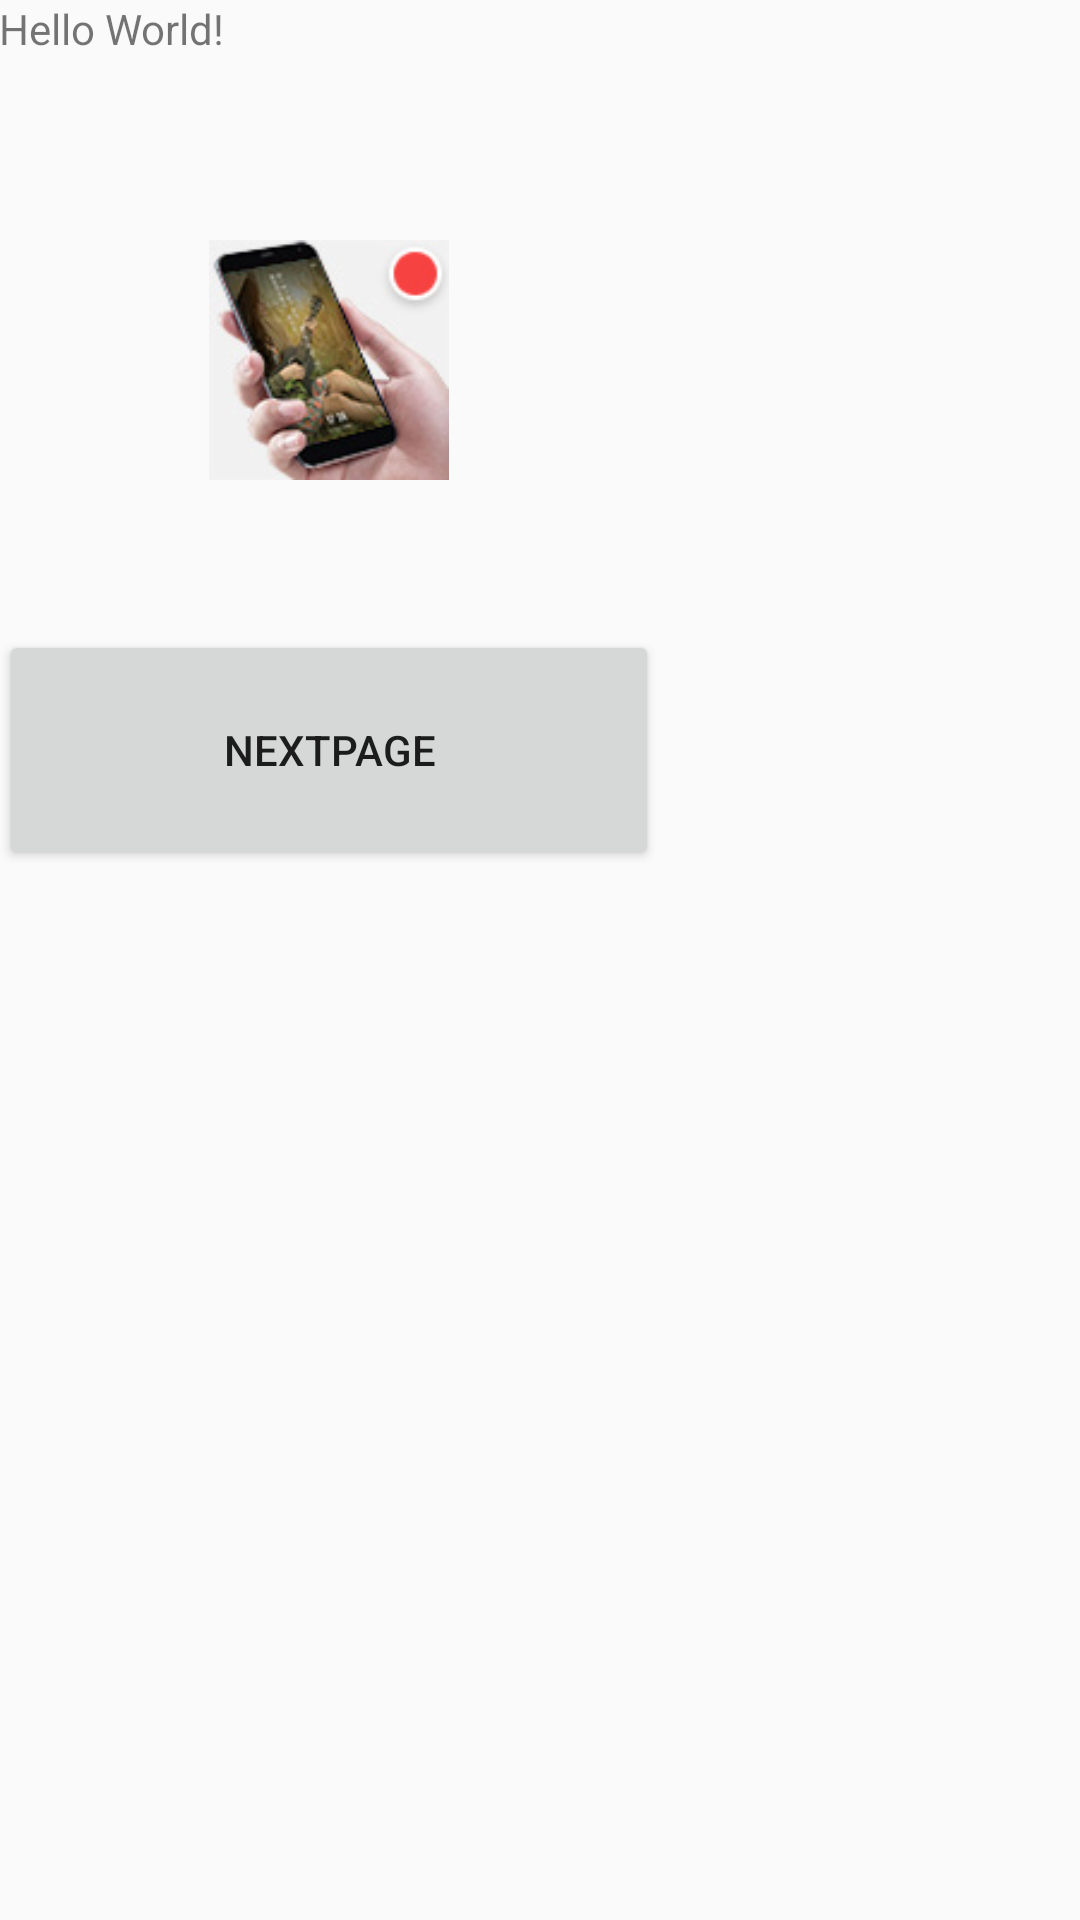

Reconstruct the res/layout file that produces this screen, plus the resources it refers to.
<!-- AndroidManifest.xml: application theme AppTheme -->
<!-- res/layout/activity_main.xml -->
<?xml version="1.0" encoding="utf-8"?>
<LinearLayout xmlns:android="http://schemas.android.com/apk/res/android"
    xmlns:tools="http://schemas.android.com/tools"
    android:layout_width="match_parent"
    android:layout_height="match_parent"
    android:orientation="vertical"
    android:paddingBottom="@dimen/activity_vertical_margin"
    android:paddingLeft="@dimen/activity_horizontal_margin"
    android:paddingRight="@dimen/activity_horizontal_margin"
    android:paddingTop="@dimen/activity_vertical_margin"
    tools:context=".MainActivity">

    <TextView
        android:id="@+id/txt"
        android:layout_width="400dp"
        android:layout_height="80dp"
        android:text="Hello World!" />

    <ImageView
        android:id="@+id/img"
        android:layout_width="220dp"
        android:layout_height="80dp"
        android:src="@drawable/bg"/>

    <Button
        android:id="@+id/btn"
        android:layout_width="220dp"
        android:layout_height="80dp"
        android:layout_marginTop="50dp"
        android:background="@drawable/abc_btn_default_mtrl_shape"
        android:text="NextPage"/>
</LinearLayout>
<!-- resources referenced by this layout -->
<resources>
  <!-- drawable bg: jpg bitmap (drawable, 8186 bytes) -->
  <style name="AppTheme" parent="Theme.AppCompat.Light.DarkActionBar">
          
          <item name="colorPrimary">@color/colorPrimary</item>
          <item name="colorPrimaryDark">@color/colorPrimaryDark</item>
          <item name="colorAccent">@color/colorAccent</item>
  
          <item name="backgroundColor">#782</item>
          <item name="textColor">#777</item>
      </style>
  <color name="colorPrimary">#3F51B5</color>
  <color name="colorPrimaryDark">#303F9F</color>
  <color name="colorAccent">#FF4081</color>
</resources>
